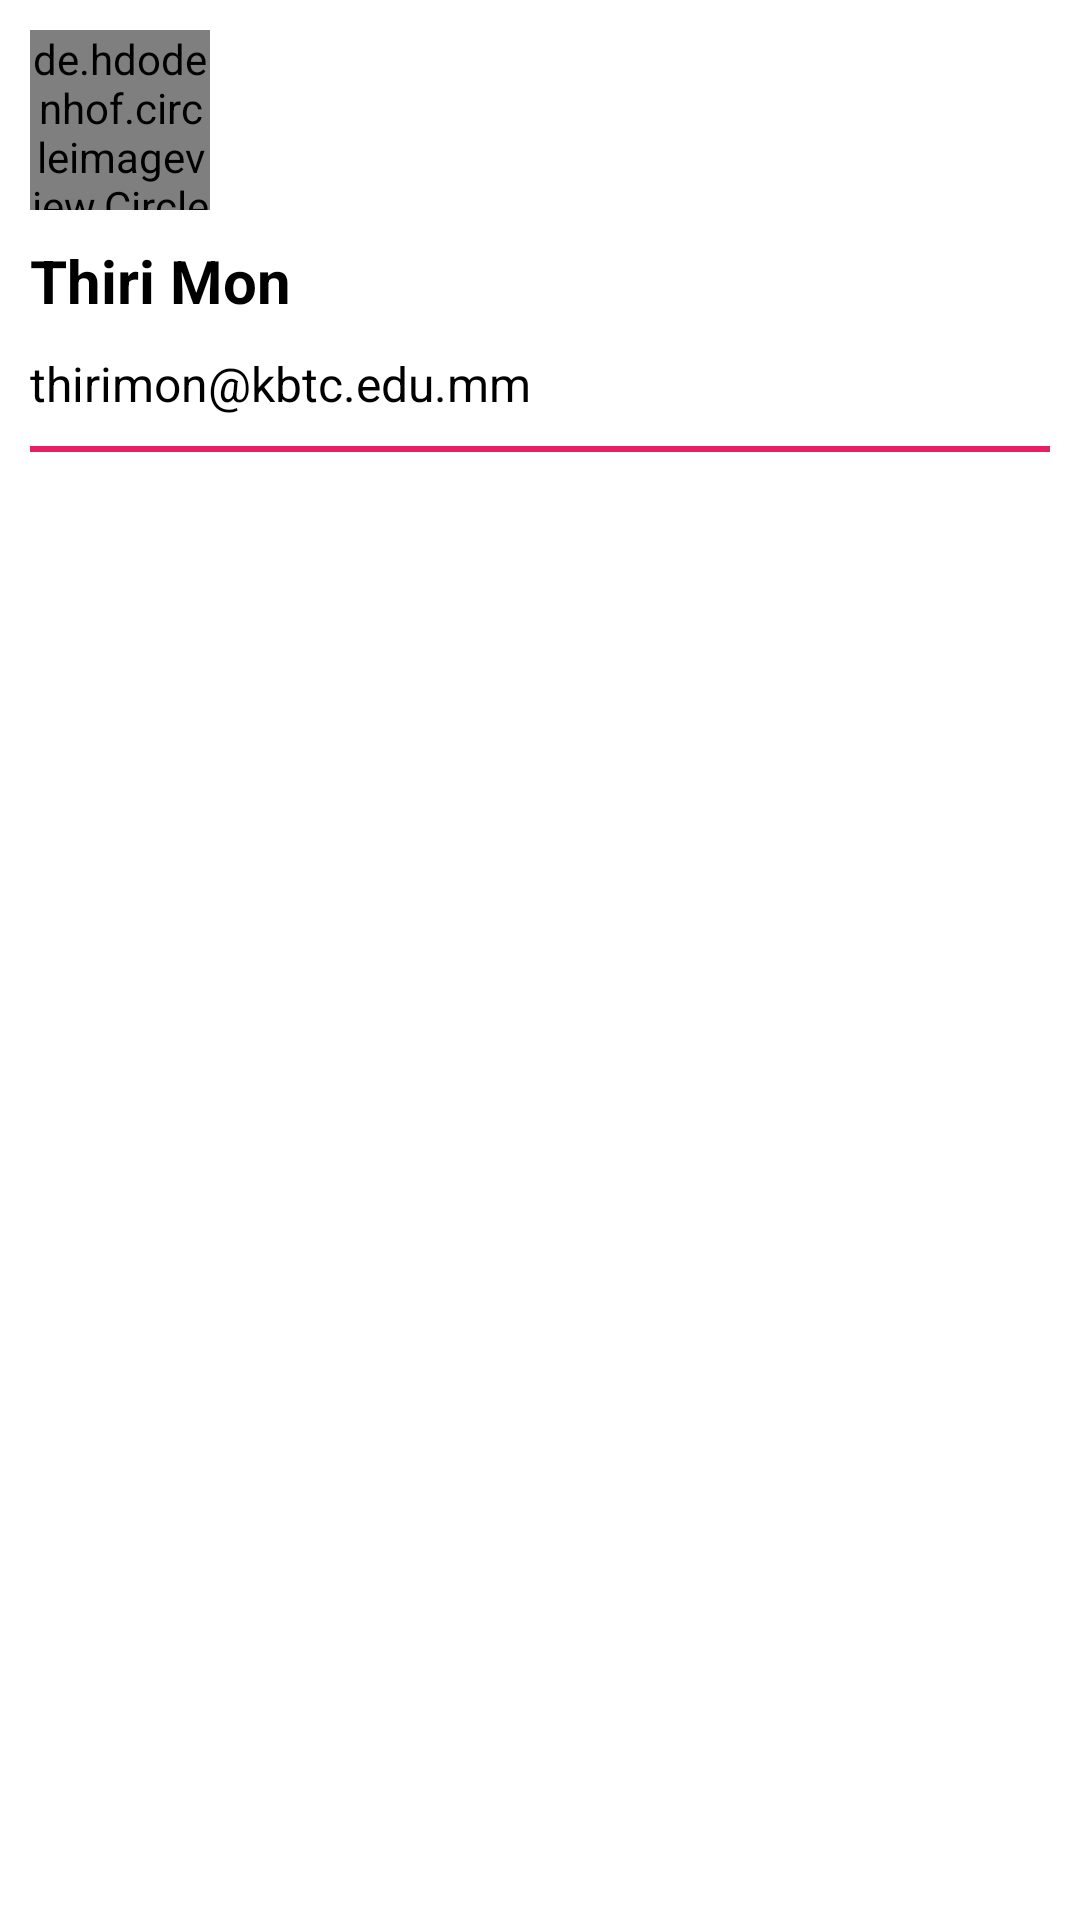

Reconstruct the res/layout file that produces this screen, plus the resources it refers to.
<!-- AndroidManifest.xml: application theme Theme.NavigationDrawerDemo -->
<!-- res/layout/nav_header.xml -->
<?xml version="1.0" encoding="utf-8"?>
<LinearLayout xmlns:android="http://schemas.android.com/apk/res/android"
    xmlns:app="http://schemas.android.com/apk/res-auto"
    android:orientation="vertical"
    android:layout_width="match_parent"
    android:paddingTop="10dp"
    android:paddingLeft="10dp"
    android:layout_marginTop="70dp"
    android:padding="10dp"
    android:layout_marginLeft="10dp"
    android:layout_height="wrap_content">
<de.hdodenhof.circleimageview.CircleImageView
    android:layout_width="60dp"
    android:layout_height="60dp"
    android:src="@drawable/cherry"
    app:civ_border_width="2dp"
    app:civ_border_color="#FF000000"/>
    <TextView
        android:layout_width="wrap_content"
        android:layout_height="wrap_content"
        android:text="Thiri Mon"
        android:layout_marginTop="10dp"
        android:textStyle="bold"
        android:textSize="20sp"
        android:textColor="@color/black"/>
    <TextView
        android:layout_width="wrap_content"
        android:layout_height="wrap_content"
        android:text="thirimon@kbtc.edu.mm"
        android:layout_marginTop="10dp"
        android:textSize="16sp"
        android:textColor="@color/black"/>
    <View
        android:layout_width="match_parent"
        android:layout_marginTop="10dp"
        android:layout_height="2dp"
        android:background="#E91E63"/>
</LinearLayout>
<!-- resources referenced by this layout -->
<resources>
  <color name="black">#FF000000</color>
  <!-- drawable cherry: jpg bitmap (drawable, 4573 bytes) -->
  <style name="Theme.NavigationDrawerDemo" parent="Theme.MaterialComponents.DayNight.DarkActionBar">
          
          <item name="colorPrimary">@color/purple_500</item>
          <item name="colorPrimaryVariant">@color/purple_700</item>
          <item name="colorOnPrimary">@color/white</item>
          
          <item name="colorSecondary">@color/teal_200</item>
          <item name="colorSecondaryVariant">@color/teal_700</item>
          <item name="colorOnSecondary">@color/black</item>
          
          <item name="android:statusBarColor">?attr/colorPrimaryVariant</item>
          
      </style>
  <color name="purple_500">#FF6200EE</color>
  <color name="purple_700">#FF3700B3</color>
  <color name="white">#FFFFFFFF</color>
  <color name="teal_200">#FF03DAC5</color>
  <color name="teal_700">#FF018786</color>
</resources>
